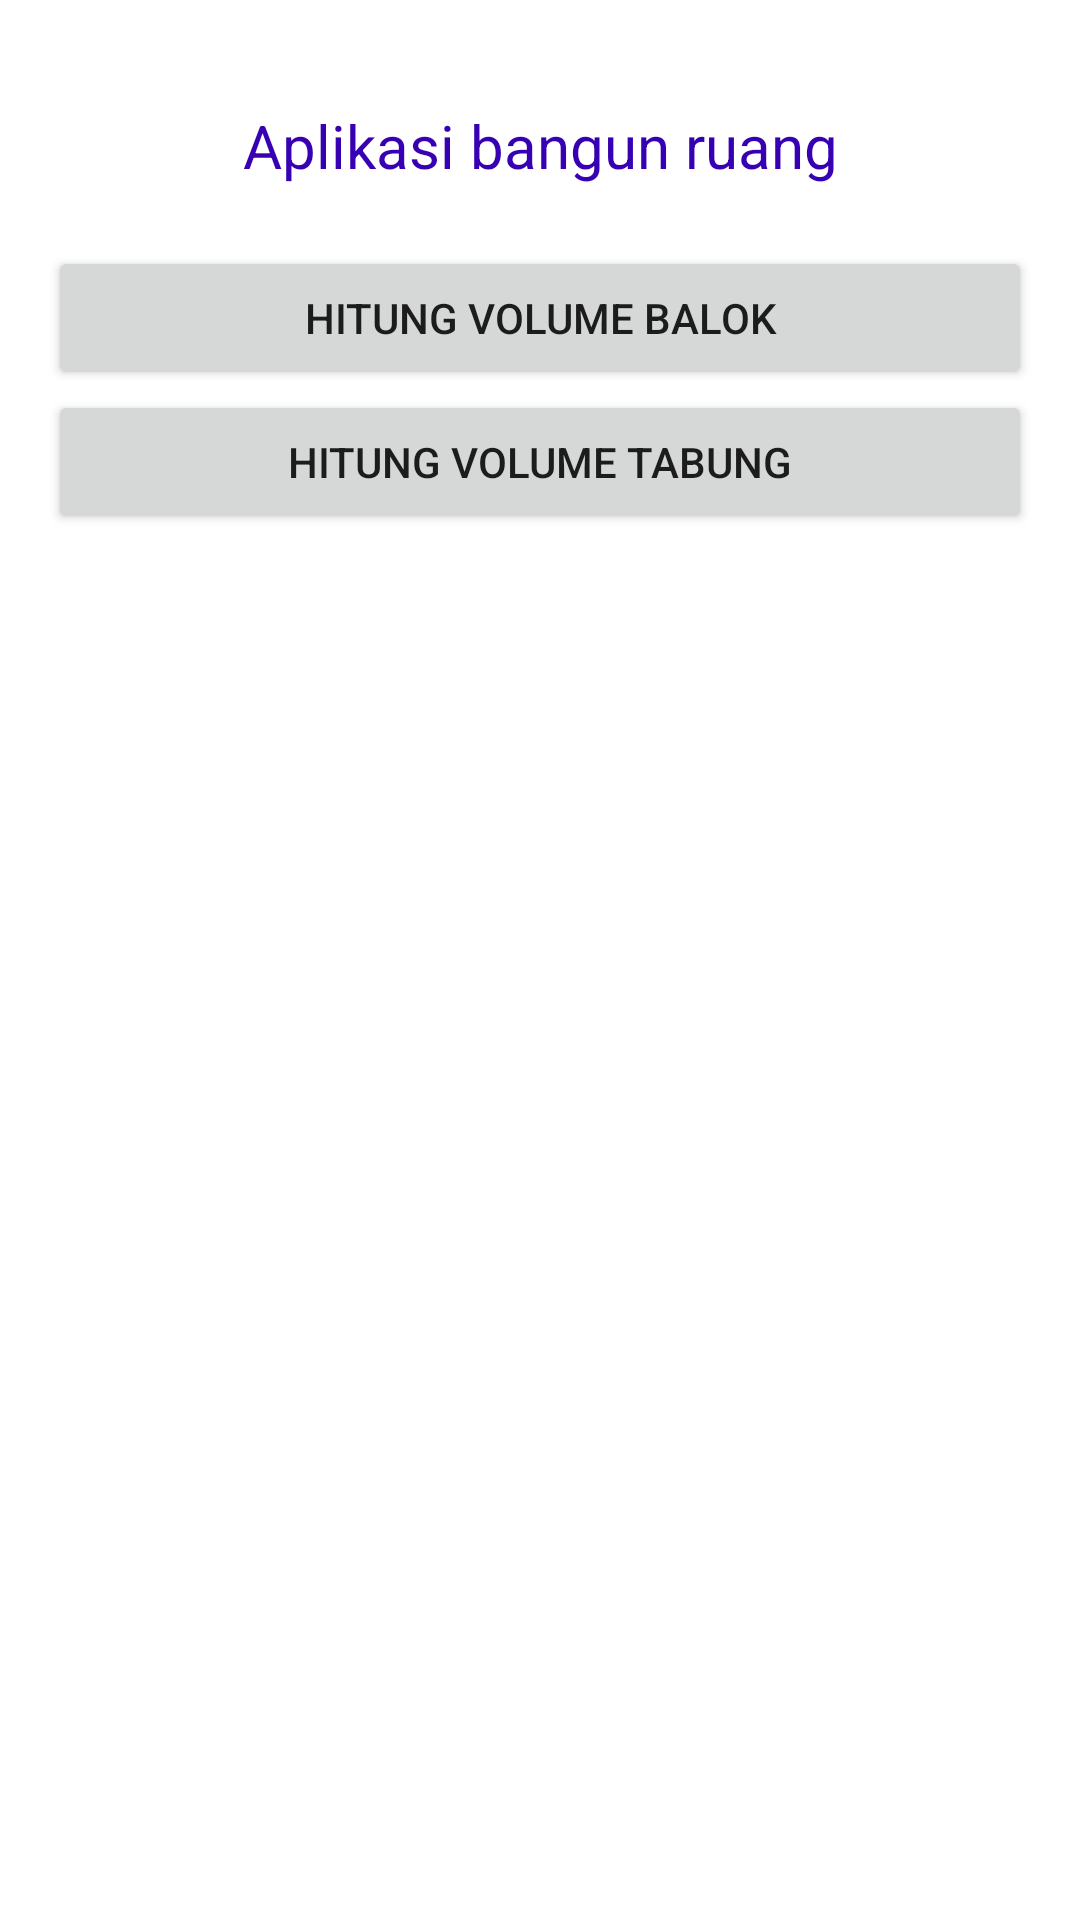

Layout XML and referenced resources for this Android screen:
<!-- AndroidManifest.xml: application theme Theme.Hitung -->
<!-- res/layout/activity_main.xml -->
<?xml version="1.0" encoding="utf-8"?>
<LinearLayout
    xmlns:android="http://schemas.android.com/apk/res/android"
    xmlns:tools="http://schemas.android.com/tools"
    xmlns:app="http://schemas.android.com/apk/res-auto"
    android:layout_width="match_parent"
    android:layout_height="match_parent"
    tools:context=".MainActivity"
    android:orientation="vertical"
    android:padding="16dp"

    >

    <TextView

        android:layout_marginTop="19dp"
        android:textAlignment="center"
        android:textSize="20sp"
        android:textColor="@color/purple_700"

      android:layout_width="match_parent"
      android:layout_height="wrap_content"
      android:text="Aplikasi bangun ruang"
      app:layout_constraintBottom_toBottomOf="parent"
      app:layout_constraintLeft_toLeftOf="parent"
      app:layout_constraintRight_toRightOf="parent"
      app:layout_constraintTop_toTopOf="parent" />


    <Button
        android:layout_marginTop="20dp"
        android:layout_width="match_parent"
        android:layout_height="wrap_content"
        android:id="@+id/link_balok"
        android:text="@string/hitung_volume_balok"/>

    <Button
        android:id="@+id/link_tabung"
        android:layout_width="match_parent"
        android:layout_height="wrap_content"
        android:text="@string/hitung_volume_tabung"/>




  </LinearLayout>
<!-- resources referenced by this layout -->
<resources>
  <string name="hitung_volume_balok">Hitung volume balok</string>
  <string name="hitung_volume_tabung">Hitung volume Tabung</string>
  <style name="Theme.Hitung" parent="Theme.MaterialComponents.DayNight.DarkActionBar">
          
          <item name="colorPrimary">@color/purple_500</item>
          <item name="colorPrimaryVariant">@color/purple_700</item>
          <item name="colorOnPrimary">@color/white</item>
          
          <item name="colorSecondary">@color/teal_200</item>
          <item name="colorSecondaryVariant">@color/teal_700</item>
          <item name="colorOnSecondary">@color/black</item>
          
          <item name="android:statusBarColor" tools:targetApi="l">?attr/colorPrimaryVariant</item>
          
      </style>
  <!-- not gathered from this repository: default colours our renderer supplied (Android Studio template values) -->
  <color name="purple_500">#FF6200EE</color>
  <color name="purple_700">#FF3700B3</color>
  <color name="teal_200">#FF03DAC5</color>
  <color name="teal_700">#FF018786</color>
  <color name="black">#FF000000</color>
  <color name="white">#FFFFFFFF</color>
</resources>
